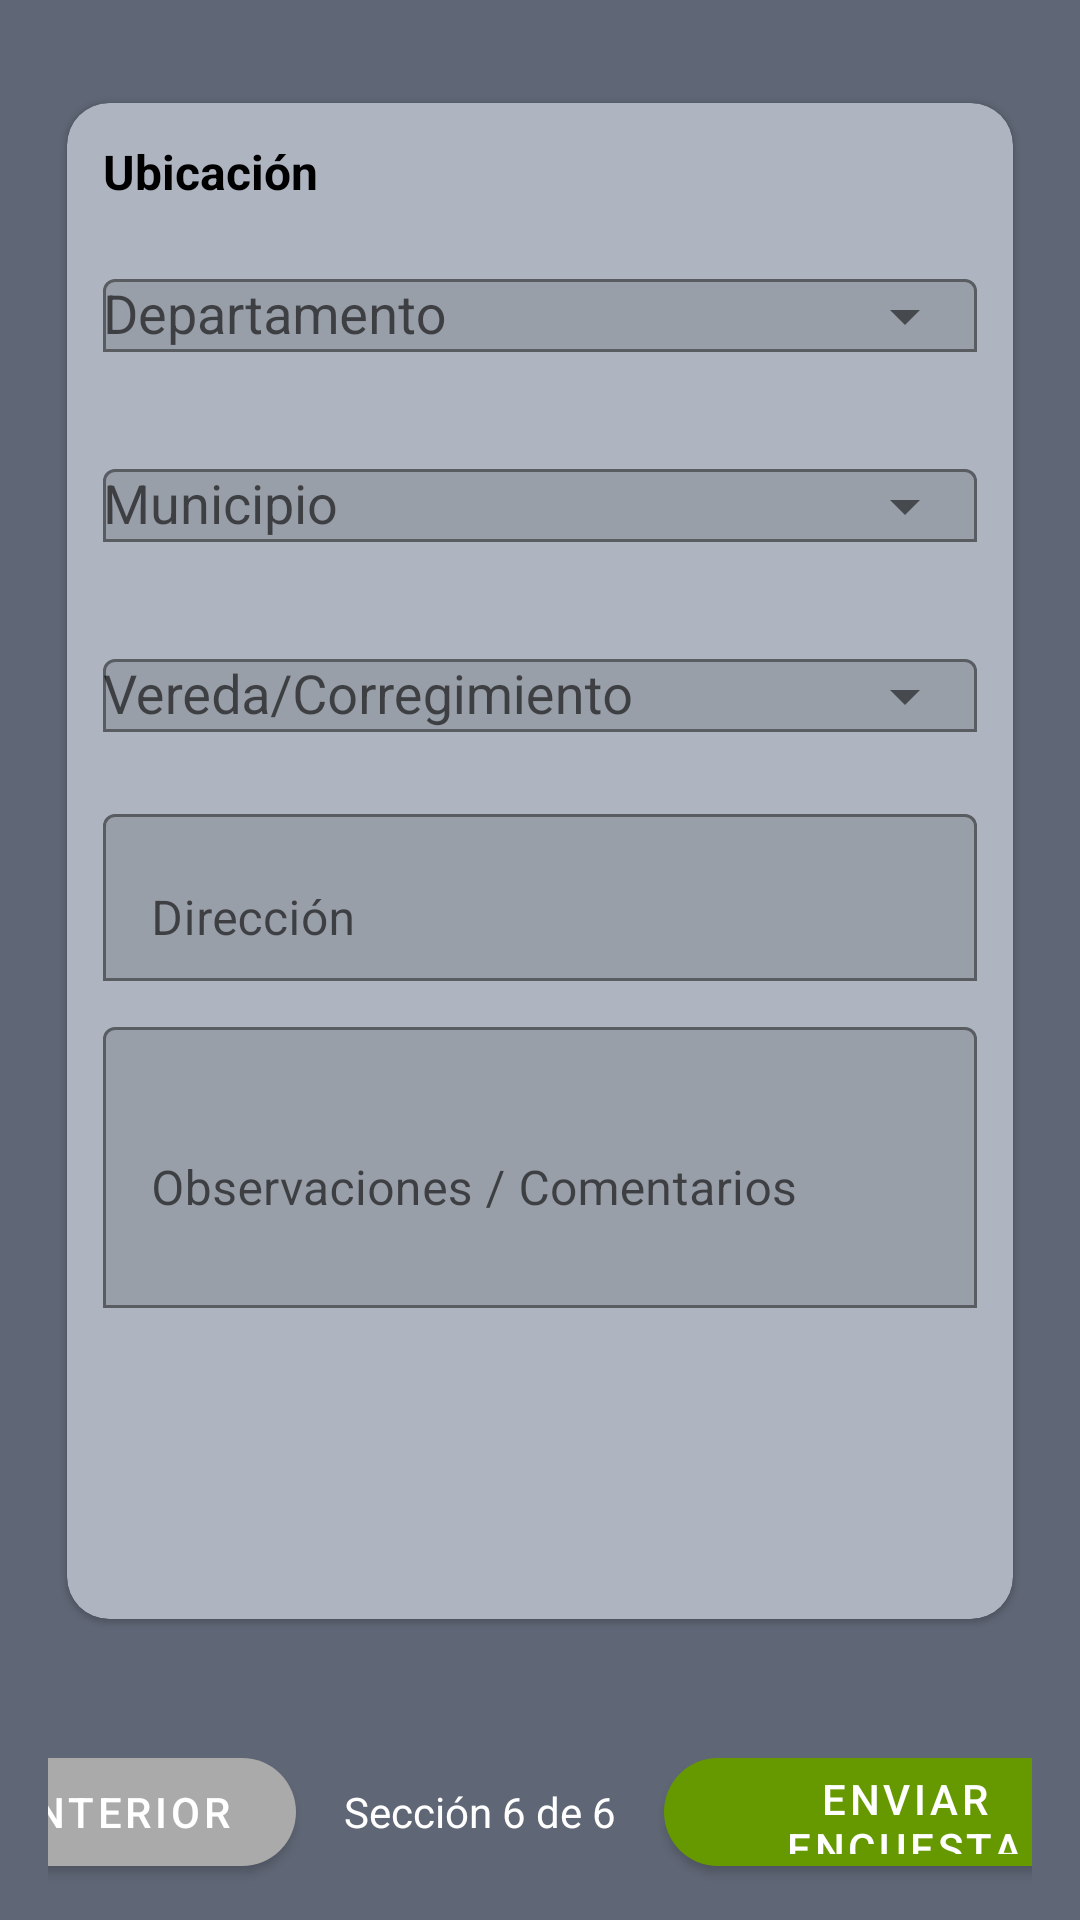

Produce the Android XML layout that renders to this screen, including the resource entries it uses.
<!-- AndroidManifest.xml: application theme Theme.FiltrosAgua -->
<!-- res/layout/activity_seguimiento_ubicacion.xml -->
<?xml version="1.0" encoding="utf-8"?>
<androidx.constraintlayout.widget.ConstraintLayout
    xmlns:android="http://schemas.android.com/apk/res/android"
    xmlns:app="http://schemas.android.com/apk/res-auto"
    android:layout_width="match_parent"
    android:layout_height="match_parent"
    android:background="#5F6675">

    <com.google.android.material.card.MaterialCardView
        android:id="@+id/cardUbicacion"
        android:layout_width="0dp"
        android:layout_height="0dp"
        android:layout_marginStart="16dp"
        android:layout_marginEnd="16dp"
        app:cardCornerRadius="14dp"
        app:cardUseCompatPadding="true"
        app:cardBackgroundColor="#AEB5C0"
        app:layout_constraintStart_toStartOf="parent"
        app:layout_constraintEnd_toEndOf="parent"
        app:layout_constraintTop_toTopOf="parent"
        app:layout_constraintBottom_toTopOf="@+id/bottomBar"
        app:layout_constrainedHeight="true"
        app:layout_constraintHeight_max="520dp"
        app:layout_constraintVertical_bias="0.45">

        <ScrollView
            android:layout_width="match_parent"
            android:layout_height="match_parent"
            android:fillViewport="true">

            <LinearLayout
                android:layout_width="match_parent"
                android:layout_height="wrap_content"
                android:orientation="vertical"
                android:padding="12dp">

                <TextView
                    android:layout_width="wrap_content"
                    android:layout_height="wrap_content"
                    android:text="Ubicación"
                    android:textStyle="bold"
                    android:textSize="16sp"
                    android:textColor="@android:color/black"
                    android:paddingBottom="8dp"/>

                
                <com.google.android.material.textfield.TextInputLayout
                    android:layout_width="match_parent"
                    android:layout_height="wrap_content"
                    android:hint="Departamento"
                    app:boxBackgroundMode="outline"
                    app:endIconMode="dropdown_menu">

                    <com.google.android.material.textfield.MaterialAutoCompleteTextView
                        android:id="@+id/actDepartamentoSeg"
                        android:layout_width="match_parent"
                        android:layout_height="wrap_content"
                        android:inputType="none"
                        android:focusable="false"
                        android:cursorVisible="false"
                        android:maxLines="1"
                        android:ellipsize="end" />
                </com.google.android.material.textfield.TextInputLayout>

                
                <com.google.android.material.textfield.TextInputLayout
                    android:layout_width="match_parent"
                    android:layout_height="wrap_content"
                    android:layout_marginTop="10dp"
                    android:hint="Municipio"
                    app:boxBackgroundMode="outline"
                    app:endIconMode="dropdown_menu">

                    <com.google.android.material.textfield.MaterialAutoCompleteTextView
                        android:id="@+id/actMunicipioSeg"
                        android:layout_width="match_parent"
                        android:layout_height="wrap_content"
                        android:inputType="none"
                        android:focusable="false"
                        android:cursorVisible="false"
                        android:maxLines="1"
                        android:ellipsize="end" />
                </com.google.android.material.textfield.TextInputLayout>

                
                <com.google.android.material.textfield.TextInputLayout
                    android:layout_width="match_parent"
                    android:layout_height="wrap_content"
                    android:layout_marginTop="10dp"
                    android:hint="Vereda/Corregimiento"
                    app:boxBackgroundMode="outline"
                    app:endIconMode="dropdown_menu">

                    <com.google.android.material.textfield.MaterialAutoCompleteTextView
                        android:id="@+id/actVeredaSeg"
                        android:layout_width="match_parent"
                        android:layout_height="wrap_content"
                        android:inputType="none"
                        android:focusable="false"
                        android:cursorVisible="false"
                        android:maxLines="1"
                        android:ellipsize="end" />
                </com.google.android.material.textfield.TextInputLayout>

                
                <com.google.android.material.textfield.TextInputLayout
                    android:layout_width="match_parent"
                    android:layout_height="wrap_content"
                    android:layout_marginTop="10dp"
                    android:hint="Dirección"
                    app:boxBackgroundMode="outline">

                    <com.google.android.material.textfield.TextInputEditText
                        android:id="@+id/etDireccion"
                        android:layout_width="match_parent"
                        android:layout_height="wrap_content"
                        android:inputType="textCapSentences|textMultiLine"
                        android:maxLines="2"/>
                </com.google.android.material.textfield.TextInputLayout>

                
                <com.google.android.material.textfield.TextInputLayout
                    android:layout_width="match_parent"
                    android:layout_height="wrap_content"
                    android:layout_marginTop="10dp"
                    android:hint="Observaciones / Comentarios"
                    app:boxBackgroundMode="outline">

                    <com.google.android.material.textfield.TextInputEditText
                        android:id="@+id/etObservaciones"
                        android:layout_width="match_parent"
                        android:layout_height="wrap_content"
                        android:inputType="textCapSentences|textMultiLine"
                        android:minLines="3"
                        android:maxLines="6"/>
                </com.google.android.material.textfield.TextInputLayout>

                <Space
                    android:layout_width="match_parent"
                    android:layout_height="12dp"/>
            </LinearLayout>
        </ScrollView>
    </com.google.android.material.card.MaterialCardView>

    
    <LinearLayout
        android:id="@+id/bottomBar"
        android:layout_width="0dp"
        android:layout_height="wrap_content"
        android:layout_marginStart="16dp"
        android:layout_marginEnd="16dp"
        android:layout_marginBottom="12dp"
        android:gravity="center"
        android:orientation="horizontal"
        app:layout_constraintStart_toStartOf="parent"
        app:layout_constraintEnd_toEndOf="parent"
        app:layout_constraintBottom_toBottomOf="parent">

        <com.google.android.material.button.MaterialButton
            android:id="@+id/btnAnteriorSeg6"
            android:layout_width="120dp"
            android:layout_height="48dp"
            android:text="ANTERIOR"
            android:textAllCaps="true"
            android:textColor="@android:color/white"
            app:cornerRadius="24dp"
            app:backgroundTint="@android:color/darker_gray" />

        <TextView
            android:id="@+id/tvSeccionSeg6"
            android:layout_width="wrap_content"
            android:layout_height="wrap_content"
            android:layout_marginStart="16dp"
            android:layout_marginEnd="16dp"
            android:text="Sección 6 de 6"
            android:textColor="@android:color/white" />

        <com.google.android.material.button.MaterialButton
            android:id="@+id/btnEnviarEncuesta"
            android:layout_width="160dp"
            android:layout_height="48dp"
            android:text="ENVIAR ENCUESTA"
            android:textAllCaps="true"
            android:textColor="@android:color/white"
            app:cornerRadius="24dp"
            app:backgroundTint="@android:color/holo_green_dark" />
    </LinearLayout>

</androidx.constraintlayout.widget.ConstraintLayout>
<!-- resources referenced by this layout -->
<resources>
  <style name="Theme.FiltrosAgua" parent="Theme.MaterialComponents.DayNight.NoActionBar">
          <item name="colorPrimary">@color/primaryBlue</item>
          <item name="colorPrimaryVariant">@color/primaryBlue</item>
          <item name="colorOnPrimary">@color/white</item>
          <item name="android:statusBarColor">@color/bg</item>
          
          
      </style>
  <color name="primaryBlue">#1976D2</color>
  <color name="white">#FFFFFF</color>
  <color name="bg">#6B7280</color>
</resources>
